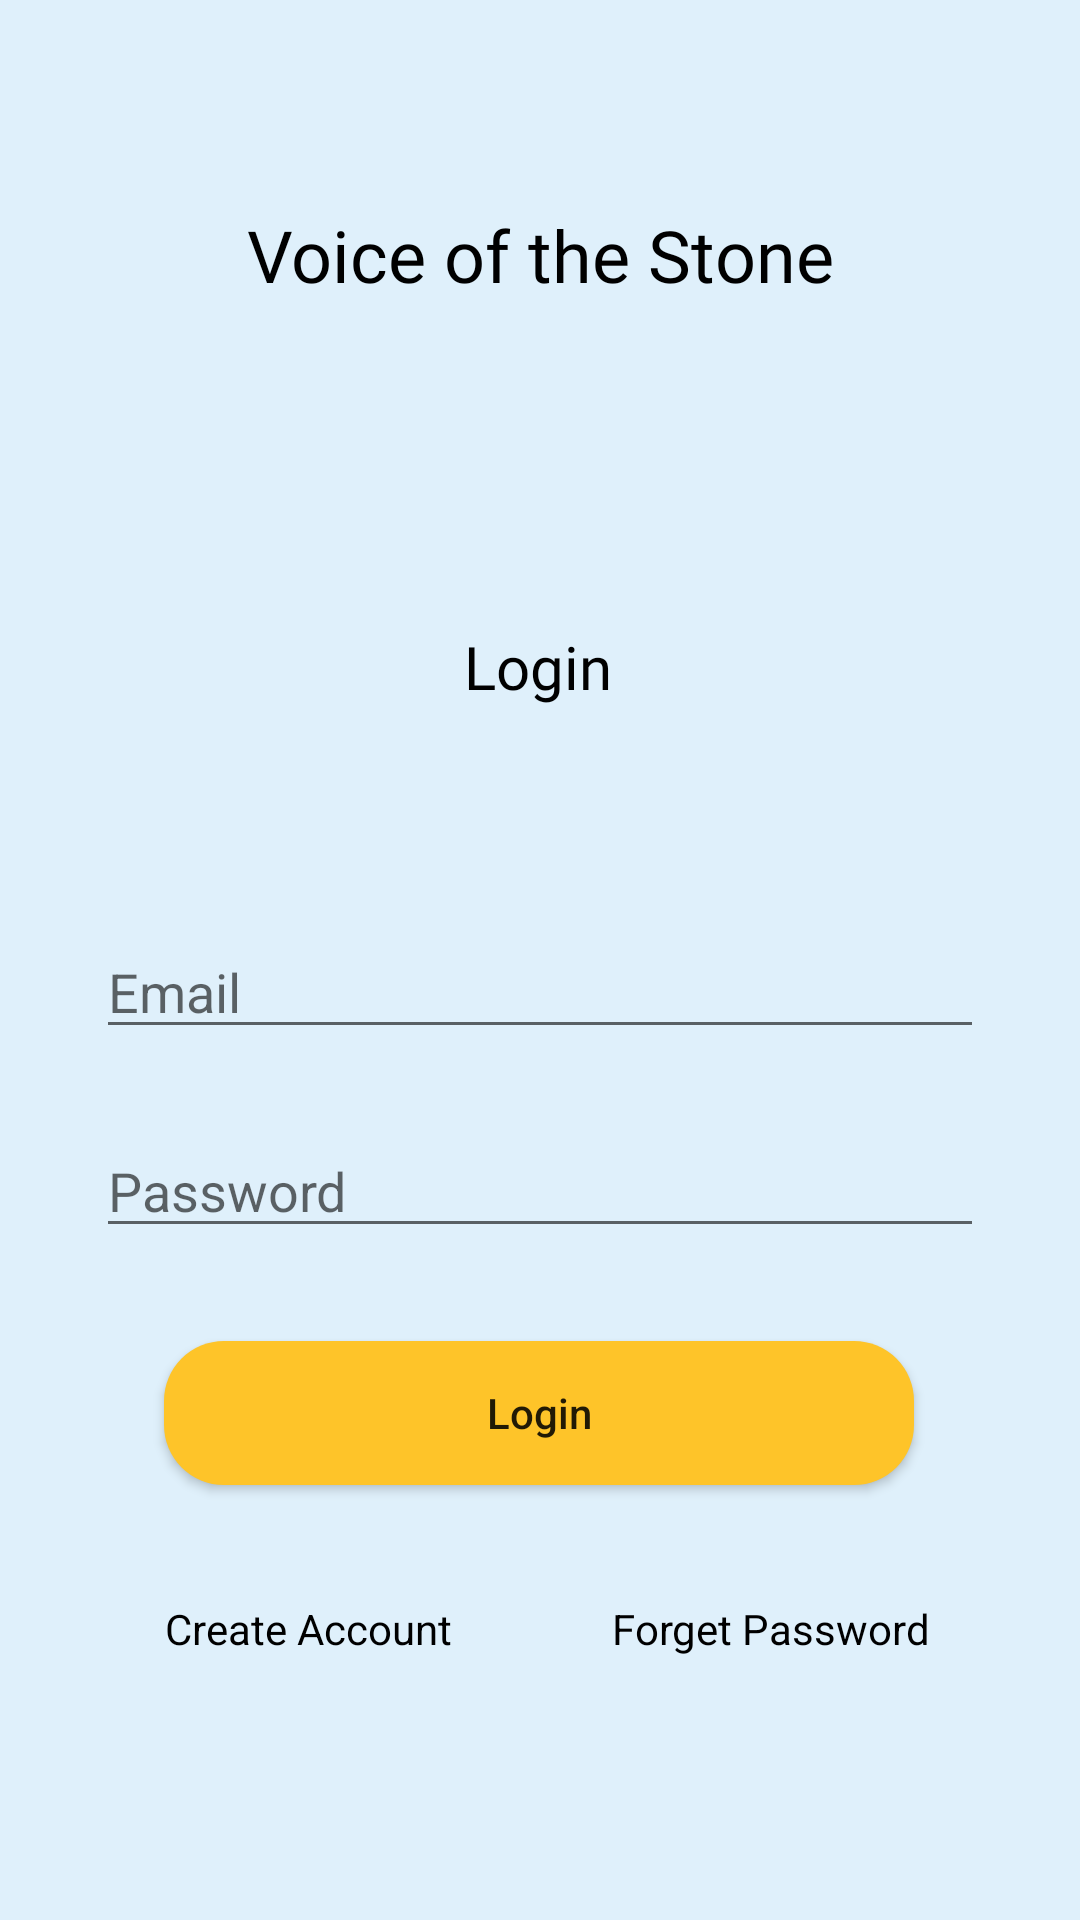

This screen was rendered from an Android layout file. Write that file and the resources it references.
<!-- AndroidManifest.xml: application theme Theme.Qrgrave -->
<!-- res/layout/activity_login.xml -->
<?xml version="1.0" encoding="utf-8"?>
<androidx.constraintlayout.widget.ConstraintLayout xmlns:android="http://schemas.android.com/apk/res/android"
    xmlns:app="http://schemas.android.com/apk/res-auto"
    xmlns:tools="http://schemas.android.com/tools"
    android:layout_width="match_parent"
    android:layout_height="match_parent"
    tools:context=".Login"
    android:background="#DFF0FB">

    <TextView
        android:id="@+id/textView"
        android:layout_width="wrap_content"
        android:layout_height="wrap_content"
        android:fontFamily="@font/abril_fatface"
        android:text="Voice of the Stone"
        android:textColor="@color/black"
        android:textSize="24sp"
        app:layout_constraintBottom_toBottomOf="parent"
        app:layout_constraintEnd_toEndOf="parent"
        app:layout_constraintStart_toStartOf="parent"
        app:layout_constraintTop_toTopOf="parent"
        app:layout_constraintVertical_bias="0.113" />

    <TextView
        android:id="@+id/textView2"
        android:layout_width="wrap_content"
        android:layout_height="wrap_content"
        android:fontFamily="@font/proxima_nova_font"
        android:paddingLeft="5dp"
        android:paddingRight="5dp"
        android:text="Login"
        android:textColor="@color/black"
        android:textSize="20sp"
        app:layout_constraintBottom_toBottomOf="parent"
        app:layout_constraintEnd_toEndOf="parent"
        app:layout_constraintHorizontal_bias="0.498"
        app:layout_constraintStart_toStartOf="parent"
        app:layout_constraintTop_toBottomOf="@+id/textView"
        app:layout_constraintVertical_bias="0.21" />

    <EditText
        android:id="@+id/email"
        android:layout_width="0dp"
        android:layout_height="wrap_content"
        android:layout_marginStart="32dp"
        android:layout_marginEnd="32dp"
        android:ems="10"
        android:hint="Email"
        android:importantForAutofill="no"
        android:inputType="textEmailAddress"
        app:layout_constraintBottom_toBottomOf="parent"
        app:layout_constraintEnd_toEndOf="parent"
        app:layout_constraintHorizontal_bias="0.0"
        app:layout_constraintStart_toStartOf="parent"
        app:layout_constraintTop_toBottomOf="@+id/textView2"
        app:layout_constraintVertical_bias="0.2" />

    <EditText
        android:id="@+id/password"
        android:layout_width="0dp"
        android:layout_height="wrap_content"
        android:layout_marginStart="32dp"
        android:layout_marginEnd="32dp"
        android:ems="10"
        android:hint="Password"
        android:inputType="textPassword"
        app:layout_constraintBottom_toBottomOf="parent"
        app:layout_constraintEnd_toEndOf="parent"
        app:layout_constraintHorizontal_bias="0.0"
        app:layout_constraintStart_toStartOf="parent"
        app:layout_constraintTop_toBottomOf="@+id/email"
        app:layout_constraintVertical_bias="0.100000024" />

    <Button
        android:id="@+id/gotoUploadProfileInfoPage"
        android:layout_width="250dp"
        android:layout_height="wrap_content"
        android:background="@drawable/custom_button_back"
        android:textAllCaps="false"
        android:text="Login"
        app:layout_constraintBottom_toBottomOf="parent"
        app:layout_constraintEnd_toEndOf="parent"
        app:layout_constraintHorizontal_bias="0.498"
        app:layout_constraintStart_toStartOf="parent"
        app:layout_constraintTop_toBottomOf="@+id/password"
        app:layout_constraintVertical_bias="0.177" />

    <TextView
        android:id="@+id/gotoLoginPage"
        android:layout_width="wrap_content"
        android:layout_height="wrap_content"
        android:layout_marginStart="50dp"
        android:paddingLeft="5dp"
        android:paddingRight="5dp"
        android:text="Create Account"
        android:textColor="@color/black"
        app:layout_constraintBottom_toBottomOf="parent"
        app:layout_constraintStart_toStartOf="parent"
        app:layout_constraintTop_toBottomOf="@+id/gotoUploadProfileInfoPage"
        app:layout_constraintVertical_bias="0.303" />

    <ProgressBar
        android:id="@+id/progressBarLogin"
        style="?android:attr/progressBarStyle"
        android:layout_width="wrap_content"
        android:layout_height="wrap_content"
        android:visibility="invisible"
        app:layout_constraintBottom_toBottomOf="parent"
        app:layout_constraintEnd_toEndOf="parent"
        app:layout_constraintHorizontal_bias="0.498"
        app:layout_constraintStart_toStartOf="parent"
        app:layout_constraintTop_toTopOf="parent"
        app:layout_constraintVertical_bias="0.231" />

    <TextView
        android:id="@+id/forgetPassword"
        android:layout_width="wrap_content"
        android:layout_height="wrap_content"
        android:layout_marginEnd="50dp"
        android:text="Forget Password"
        android:textAllCaps="false"
        android:textColor="@color/black"
        android:textIsSelectable="false"
        app:layout_constraintBottom_toBottomOf="parent"
        app:layout_constraintEnd_toEndOf="parent"
        app:layout_constraintTop_toBottomOf="@+id/gotoUploadProfileInfoPage"
        app:layout_constraintVertical_bias="0.303" />

</androidx.constraintlayout.widget.ConstraintLayout>
<!-- resources referenced by this layout -->
<resources>
  <color name="black">#FF000000</color>
  <!-- drawable custom_button_back (drawable) -->
  <?xml version="1.0" encoding="utf-8"?>
  <shape android:shape="rectangle" xmlns:android="http://schemas.android.com/apk/res/android">
      <solid android:color="#FEC429"/>
      <corners android:radius="20dp"/>
  
  </shape>
  <style name="Theme.Qrgrave" parent="Theme.AppCompat.Light.NoActionBar">
          
          <item name="colorPrimary">@color/purple_500</item>
          <item name="colorPrimaryVariant">@color/purple_700</item>
          <item name="colorOnPrimary">@color/white</item>
          
          <item name="colorSecondary">@color/teal_200</item>
          <item name="colorSecondaryVariant">@color/teal_700</item>
          <item name="colorOnSecondary">@color/black</item>
          
          <item name="android:statusBarColor" tools:targetApi="l">?attr/colorPrimaryVariant</item>
          
      </style>
  <color name="purple_500">#FF6200EE</color>
  <color name="purple_700">#F97C84</color>
  <color name="white">#FFFFFFFF</color>
  <color name="teal_200">#FF03DAC5</color>
  <color name="teal_700">#FF018786</color>
</resources>
